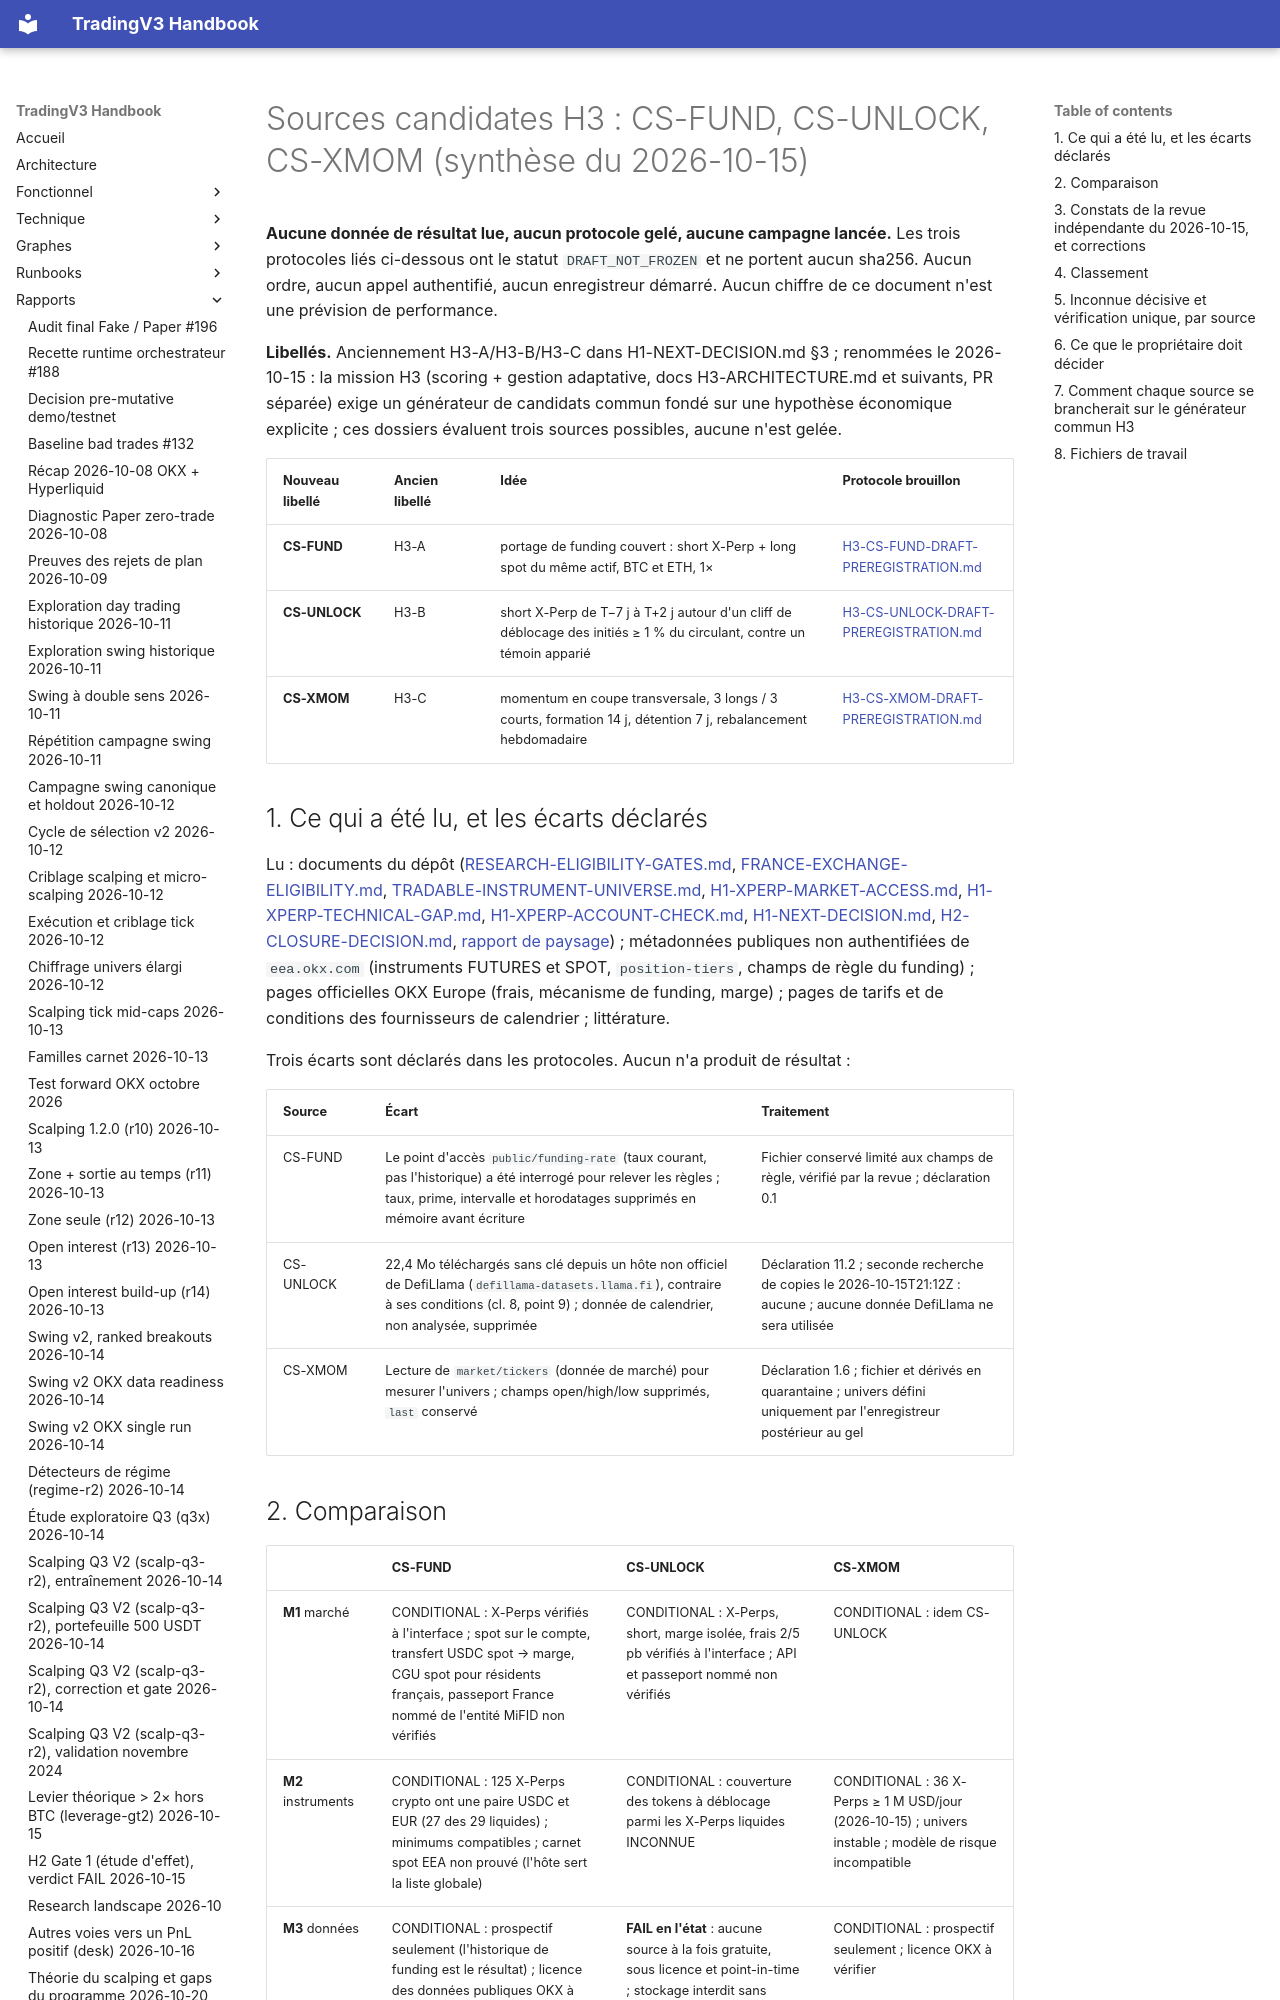

repository: pivox/tradingV3 · page: research/H3-CANDIDATE-SOURCES-2026-10-15.html · generator: mkdocs

# Sources candidates H3 : CS-FUND, CS-UNLOCK, CS-XMOM (synthèse du 2026-10-15)

**Aucune donnée de résultat lue, aucun protocole gelé, aucune campagne lancée.** Les trois protocoles liés ci-dessous
ont le statut `DRAFT_NOT_FROZEN` et ne portent aucun sha256. Aucun ordre, aucun appel authentifié, aucun enregistreur
démarré. Aucun chiffre de ce document n'est une prévision de performance.

**Libellés.** Anciennement H3-A/H3-B/H3-C dans H1-NEXT-DECISION.md §3 ; renommées le 2026-10-15 : la mission H3 (scoring + gestion adaptative, docs H3-ARCHITECTURE.md et suivants, PR séparée) exige un générateur de candidats commun fondé sur une hypothèse économique explicite ; ces dossiers évaluent trois sources possibles, aucune n'est gelée.

| Nouveau libellé | Ancien libellé | Idée | Protocole brouillon |
|---|---|---|---|
| **CS-FUND** | H3-A | portage de funding couvert : short X-Perp + long spot du même actif, BTC et ETH, 1× | [H3-CS-FUND-DRAFT-PREREGISTRATION.md](H3-CS-FUND-DRAFT-PREREGISTRATION.md) |
| **CS-UNLOCK** | H3-B | short X-Perp de T−7 j à T+2 j autour d'un cliff de déblocage des initiés ≥ 1 % du circulant, contre un témoin apparié | [H3-CS-UNLOCK-DRAFT-PREREGISTRATION.md](H3-CS-UNLOCK-DRAFT-PREREGISTRATION.md) |
| **CS-XMOM** | H3-C | momentum en coupe transversale, 3 longs / 3 courts, formation 14 j, détention 7 j, rebalancement hebdomadaire | [H3-CS-XMOM-DRAFT-PREREGISTRATION.md](H3-CS-XMOM-DRAFT-PREREGISTRATION.md) |

## 1. Ce qui a été lu, et les écarts déclarés

Lu : documents du dépôt ([RESEARCH-ELIGIBILITY-GATES.md](RESEARCH-ELIGIBILITY-GATES.md),
[FRANCE-EXCHANGE-ELIGIBILITY.md](FRANCE-EXCHANGE-ELIGIBILITY.md),
[TRADABLE-INSTRUMENT-UNIVERSE.md](TRADABLE-INSTRUMENT-UNIVERSE.md), [H1-XPERP-MARKET-ACCESS.md](H1-XPERP-MARKET-ACCESS.md),
[H1-XPERP-TECHNICAL-GAP.md](H1-XPERP-TECHNICAL-GAP.md), [H1-XPERP-ACCOUNT-CHECK.md](H1-XPERP-ACCOUNT-CHECK.md),
[H1-NEXT-DECISION.md](H1-NEXT-DECISION.md), [H2-CLOSURE-DECISION.md](H2-CLOSURE-DECISION.md),
[rapport de paysage](../reports/research-strategy-landscape-2026-10.md)) ; métadonnées publiques non authentifiées de
`eea.okx.com` (instruments FUTURES et SPOT, `position-tiers`, champs de règle du funding) ; pages officielles OKX Europe
(frais, mécanisme de funding, marge) ; pages de tarifs et de conditions des fournisseurs de calendrier ; littérature.

Trois écarts sont déclarés dans les protocoles. Aucun n'a produit de résultat :

| Source | Écart | Traitement |
|---|---|---|
| CS-FUND | Le point d'accès `public/funding-rate` (taux courant, pas l'historique) a été interrogé pour relever les règles ; taux, prime, intervalle et horodatages supprimés en mémoire avant écriture | Fichier conservé limité aux champs de règle, vérifié par la revue ; déclaration 0.1 |
| CS-UNLOCK | 22,4 Mo téléchargés sans clé depuis un hôte non officiel de DefiLlama (`defillama-datasets.llama.fi`), contraire à ses conditions (cl. 8, point 9) ; donnée de calendrier, non analysée, supprimée | Déclaration 11.2 ; seconde recherche de copies le 2026-10-15T21:12Z : aucune ; aucune donnée DefiLlama ne sera utilisée |
| CS-XMOM | Lecture de `market/tickers` (donnée de marché) pour mesurer l'univers ; champs open/high/low supprimés, `last` conservé | Déclaration 1.6 ; fichier et dérivés en quarantaine ; univers défini uniquement par l'enregistreur postérieur au gel |
